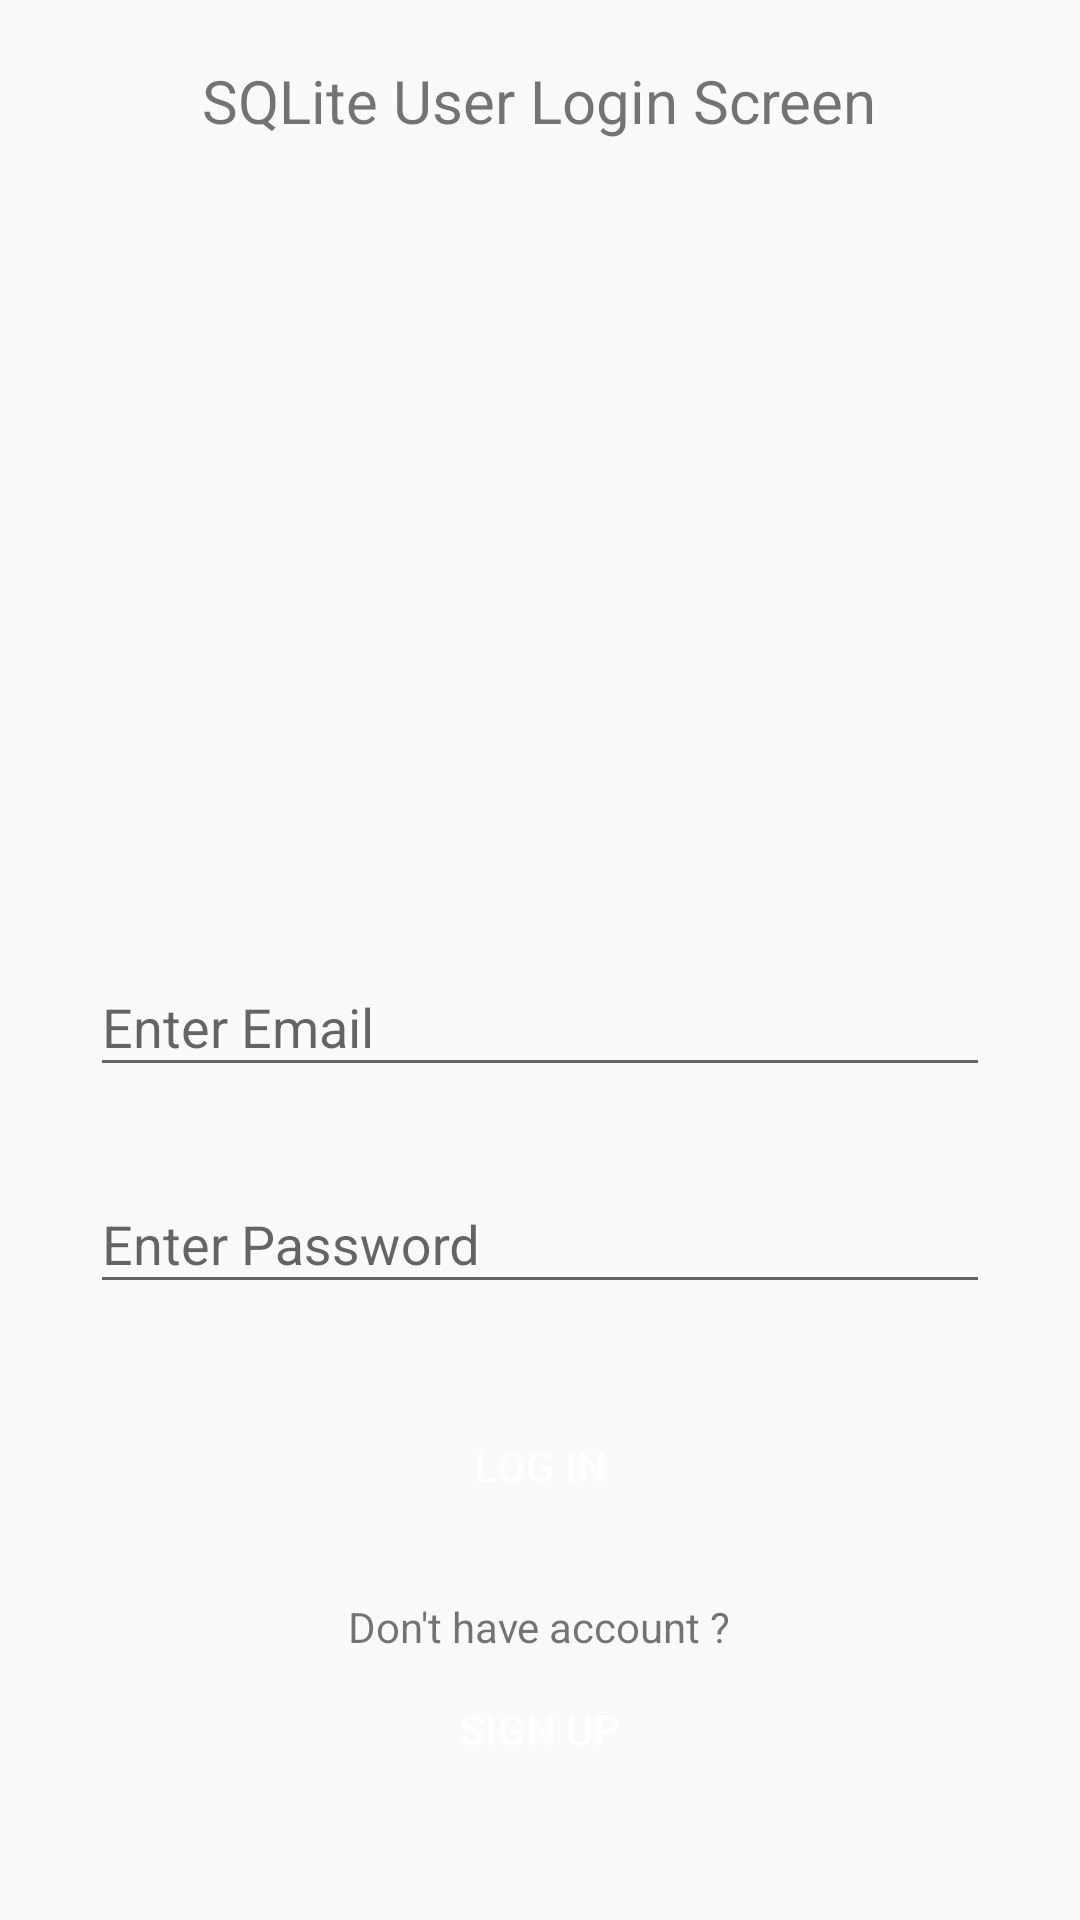

Android layout source for this screen:
<!-- AndroidManifest.xml: application theme AppTheme -->
<!-- res/layout/activity_main.xml -->
<?xml version="1.0" encoding="utf-8"?>
<RelativeLayout xmlns:android="http://schemas.android.com/apk/res/android"
    xmlns:app="http://schemas.android.com/apk/res-auto"
    android:id="@+id/activity_main"
    android:layout_width="match_parent"
    android:layout_height="match_parent"
    android:layout_margin="10dp"
    android:padding="20dp">


    <TextView
        android:layout_width="wrap_content"
        android:layout_height="wrap_content"
        android:layout_alignParentTop="true"
        android:layout_centerHorizontal="true"
        android:gravity="center"
        android:text="@string/sqlite_user_login_screen"
        android:textSize="20sp" />

    <ImageView
        android:id="@+id/loginImage"
        android:layout_width="280dp"
        android:layout_height="280dp"
        android:layout_alignParentTop="true"
        android:layout_centerHorizontal="true"
        android:backgroundTint="#FFFFFF"
        android:padding="20dp"
        app:srcCompat="@drawable/login" />

    <com.google.android.material.textfield.TextInputLayout
        android:id="@+id/editEmail"
        android:layout_width="match_parent"
        android:layout_height="wrap_content"
        android:layout_below="@+id/loginImage"
        android:layout_margin="10dp"
        android:hint="@string/enter_email">

        <com.google.android.material.textfield.TextInputEditText
            android:id="@+id/myMail"
            android:layout_width="match_parent"
            android:layout_height="wrap_content"
            android:inputType="textWebEmailAddress" />

    </com.google.android.material.textfield.TextInputLayout>

    <com.google.android.material.textfield.TextInputLayout
        android:id="@+id/editPassword"
        android:layout_width="match_parent"
        android:layout_height="wrap_content"
        android:layout_below="@+id/editEmail"
        android:layout_margin="10dp"

        android:hint="@string/enter_password">

        <com.google.android.material.textfield.TextInputEditText
            android:id="@+id/myPass"
            android:layout_width="match_parent"
            android:layout_height="wrap_content"
            android:inputType="textPassword" />

    </com.google.android.material.textfield.TextInputLayout>

    <Button
        android:id="@+id/buttonLogin"
        android:layout_width="150dp"
        android:layout_height="wrap_content"
        android:layout_below="@+id/editPassword"
        android:layout_centerHorizontal="true"
        android:layout_marginStart="20dp"
        android:layout_marginTop="20dp"
        android:layout_marginEnd="20dp"
        android:layout_marginBottom="20dp"
        android:background="@color/btnColor"
        android:text="@string/log_in"
        android:textColor="#FFFFFF" />

    <TextView
        android:layout_width="wrap_content"
        android:layout_height="wrap_content"
        android:layout_below="@+id/buttonLogin"
        android:layout_centerHorizontal="true"
        android:text="@string/don_t_have_account" />

    <Button
        android:id="@+id/buttonRegister"
        android:layout_width="280dp"
        android:layout_height="wrap_content"
        android:layout_below="@+id/buttonLogin"
        android:layout_centerHorizontal="true"
        android:layout_marginStart="20dp"
        android:layout_marginTop="20dp"
        android:layout_marginEnd="20dp"
        android:layout_marginBottom="20dp"
        android:background="@color/btnColor"
        android:text="@string/sign_up"
        android:textColor="#FFFFFF" />

</RelativeLayout>
<!-- resources referenced by this layout -->
<resources>
  <color name="btnColor">#401EC1</color>
  <string name="don_t_have_account">Don\'t have account ?</string>
  <string name="enter_email">Enter Email</string>
  <string name="enter_password">Enter Password</string>
  <string name="log_in">Log IN</string>
  <string name="sign_up">Sign up</string>
  <string name="sqlite_user_login_screen">SQLite User Login Screen</string>
  <style name="AppTheme" parent="Theme.AppCompat.DayNight">
          
          <item name="colorPrimary">@color/colorPrimary</item>
          <item name="colorPrimaryDark">@color/colorPrimaryDark</item>
          <item name="colorAccent">@color/colorAccent</item>
          <item name="android:textColorPrimary">@android:color/primary_text_light</item>
      </style>
  <color name="colorPrimary">#6200EE</color>
  <color name="colorPrimaryDark">#3700B3</color>
  <color name="colorAccent">#d602ee</color>
</resources>
